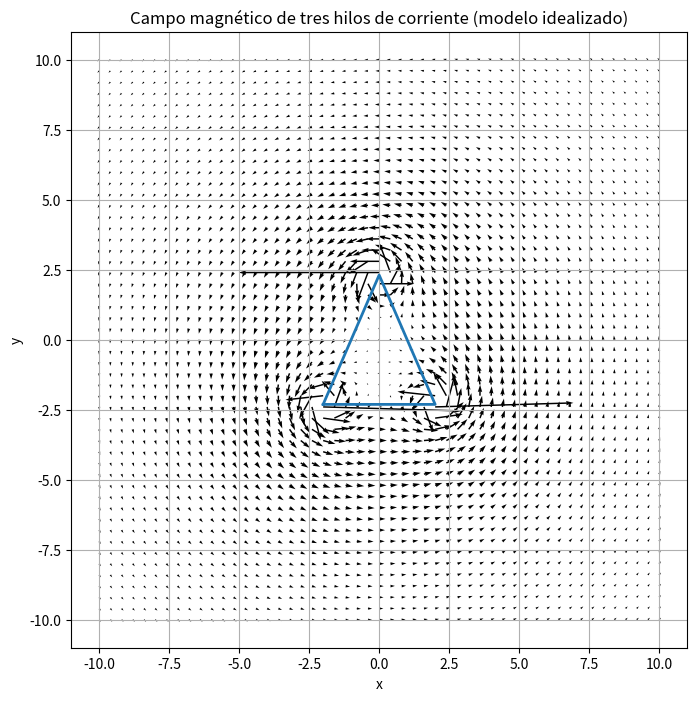

This figure's Python source:
import numpy as np
import matplotlib.pyplot as plt

# Crear la grilla
xa = np.arange(-10, 10.4, 0.4)
ya = np.arange(-10, 10.4, 0.4)
x, y = np.meshgrid(xa, ya)

# Constantes y posiciones de los hilos (con corriente en +z)
B1 = 1
B2 = 1
B3 = 1

x1, y1 = -2, -4/np.sqrt(3)
x2, y2 =  2, -4/np.sqrt(3)
x3, y3 =  0,  4/np.sqrt(3)

# Campo magnético en el plano XY (usando superposición de campos tipo alambre infinito)
Bx = -B1 * (y - y1) / ((x - x1)**2 + (y - y1)**2)
Bx += -B2 * (y - y2) / ((x - x2)**2 + (y - y2)**2)
Bx += -B3 * (y - y3) / ((x - x3)**2 + (y - y3)**2)

By = B1 * (x - x1) / ((x - x1)**2 + (y - y1)**2)
By += B2 * (x - x2) / ((x - x2)**2 + (y - y2)**2)
By += B3 * (x - x3) / ((x - x3)**2 + (y - y3)**2)

# Graficar campo magnético con quiver
plt.figure(figsize=(8, 8))
plt.quiver(x, y, Bx, By, scale=50)
plt.plot([x1, x2, x3, x1], [y1, y2, y3, y1], lw=2)  # Triángulo equilátero
plt.title("Campo magnético de tres hilos de corriente (modelo idealizado)")
plt.xlabel('x')
plt.ylabel('y')
plt.axis('square')
plt.grid(True)
plt.show()
